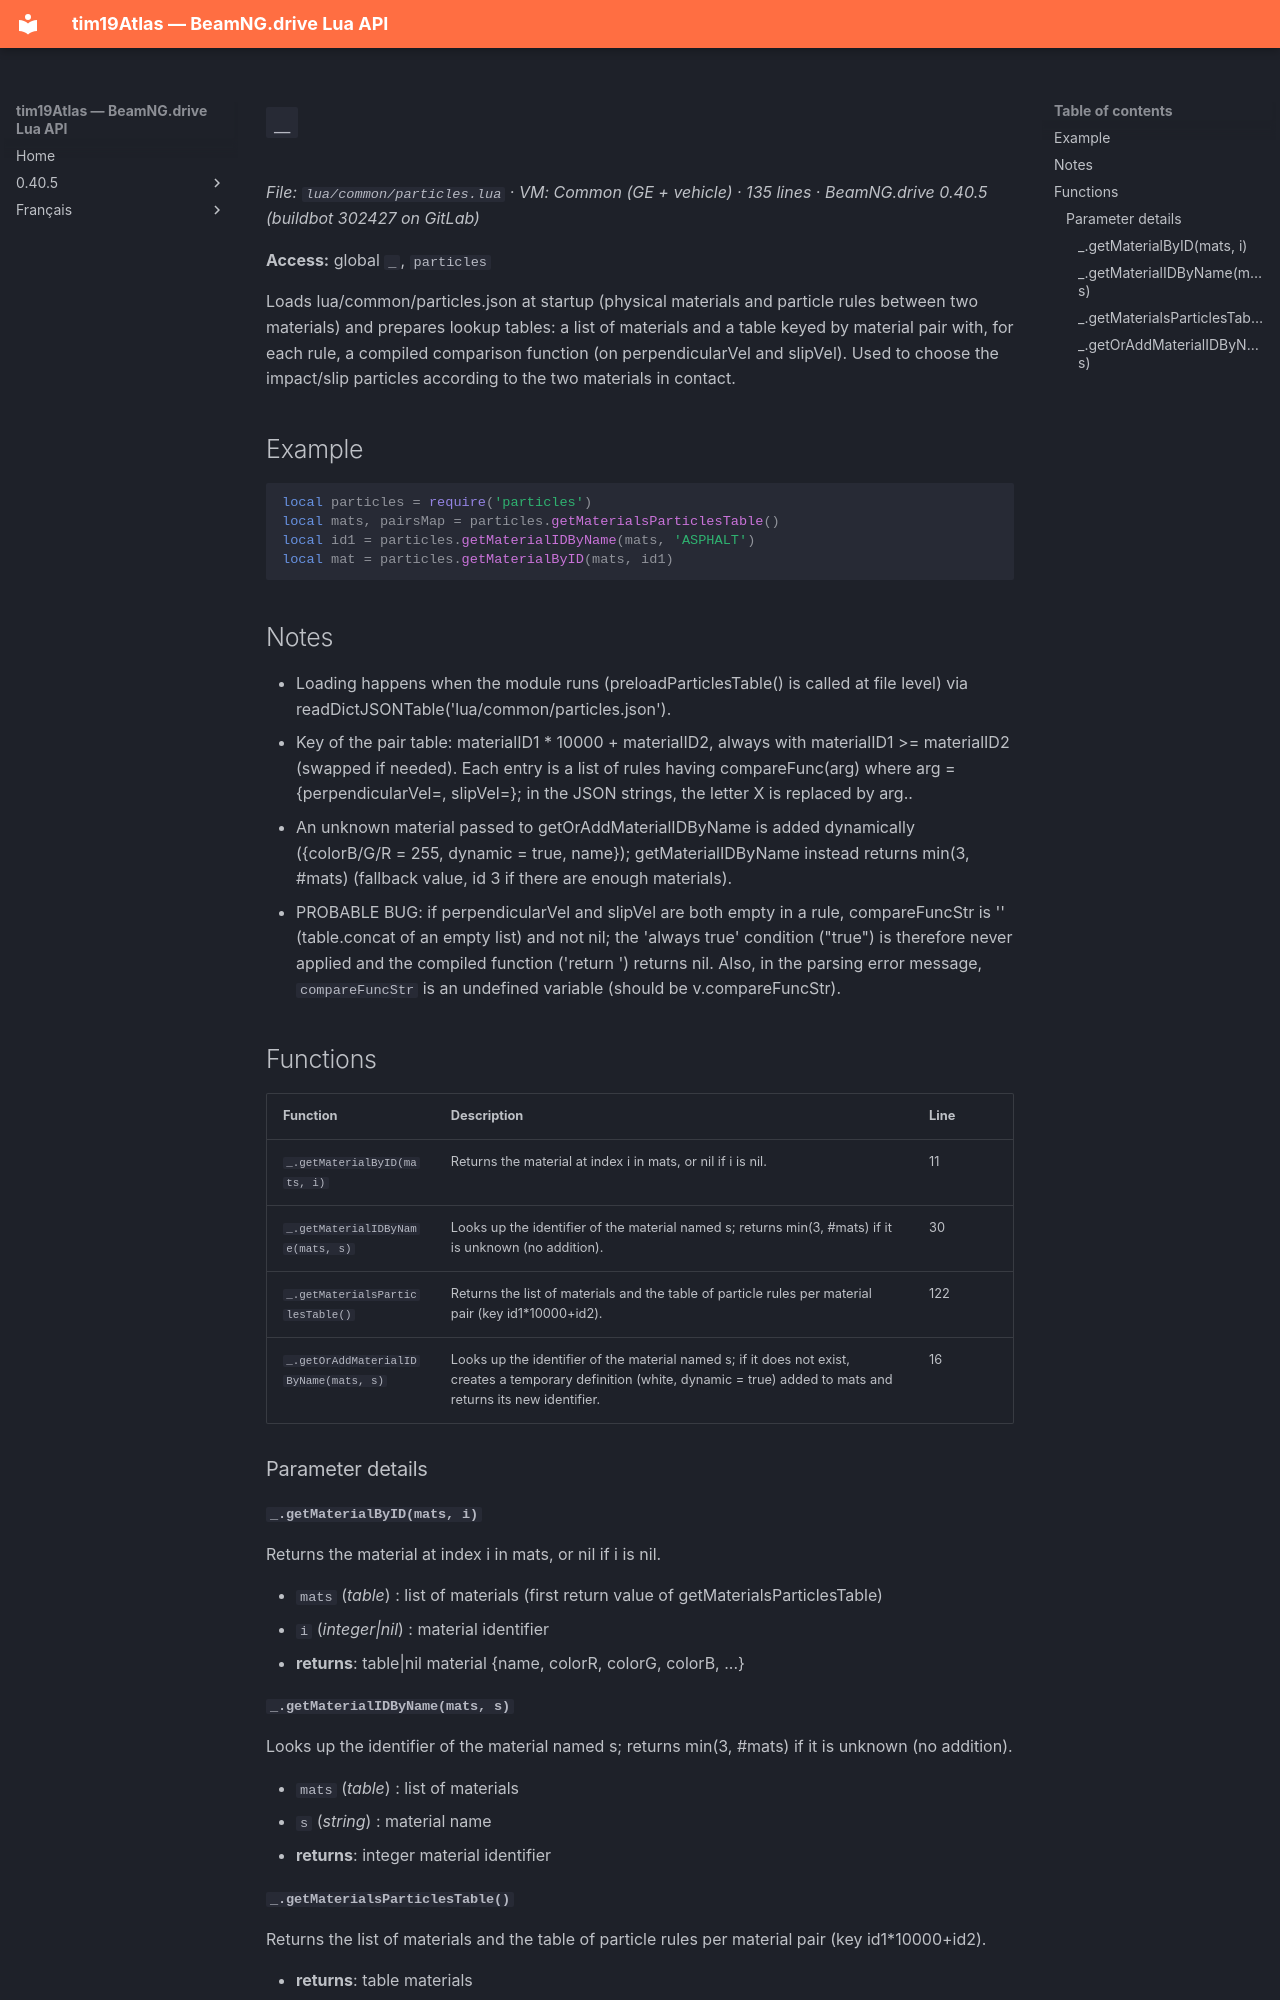

repository: Tim0219800/beamng-lua-atlas · page: 0.40.5/common/particles.html · generator: mkdocs

# `_`

*File: `lua/common/particles.lua` · VM: Common (GE + vehicle) · 135 lines · BeamNG.drive 0.40.5 (buildbot 302427 on GitLab)*

**Access:** global `_`, `particles`

Loads lua/common/particles.json at startup (physical materials and particle rules between two materials) and prepares lookup tables: a list of materials and a table keyed by material pair with, for each rule, a compiled comparison function (on perpendicularVel and slipVel). Used to choose the impact/slip particles according to the two materials in contact.

## Example

```lua
local particles = require('particles')
local mats, pairsMap = particles.getMaterialsParticlesTable()
local id1 = particles.getMaterialIDByName(mats, 'ASPHALT')
local mat = particles.getMaterialByID(mats, id1)
```

## Notes

- Loading happens when the module runs (preloadParticlesTable() is called at file level) via readDictJSONTable('lua/common/particles.json').
- Key of the pair table: materialID1 * 10000 + materialID2, always with materialID1 >= materialID2 (swapped if needed). Each entry is a list of rules having compareFunc(arg) where arg = {perpendicularVel=, slipVel=}; in the JSON strings, the letter X is replaced by arg.<field>.
- An unknown material passed to getOrAddMaterialIDByName is added dynamically ({colorB/G/R = 255, dynamic = true, name}); getMaterialIDByName instead returns min(3, #mats) (fallback value, id 3 if there are enough materials).
- PROBABLE BUG: if perpendicularVel and slipVel are both empty in a rule, compareFuncStr is '' (table.concat of an empty list) and not nil; the 'always true' condition ("true") is therefore never applied and the compiled function ('return ') returns nil. Also, in the parsing error message, `compareFuncStr` is an undefined variable (should be v.compareFuncStr).

## Functions

| Function | Description | Line |
|---|---|---|
| `_.getMaterialByID(mats, i)` | Returns the material at index i in mats, or nil if i is nil. | 11 |
| `_.getMaterialIDByName(mats, s)` | Looks up the identifier of the material named s; returns min(3, #mats) if it is unknown (no addition). | 30 |
| `_.getMaterialsParticlesTable()` | Returns the list of materials and the table of particle rules per material pair (key id1*10000+id2). | 122 |
| `_.getOrAddMaterialIDByName(mats, s)` | Looks up the identifier of the material named s; if it does not exist, creates a temporary definition (white, dynamic = true) added to mats and returns its new identifier. | 16 |

### Parameter details

#### `_.getMaterialByID(mats, i)`

Returns the material at index i in mats, or nil if i is nil.

- `mats` (*table*) : list of materials (first return value of getMaterialsParticlesTable)
- `i` (*integer|nil*) : material identifier
- **returns**: table|nil material {name, colorR, colorG, colorB, ...}

#### `_.getMaterialIDByName(mats, s)`

Looks up the identifier of the material named s; returns min(3, #mats) if it is unknown (no addition).

- `mats` (*table*) : list of materials
- `s` (*string*) : material name
- **returns**: integer material identifier
